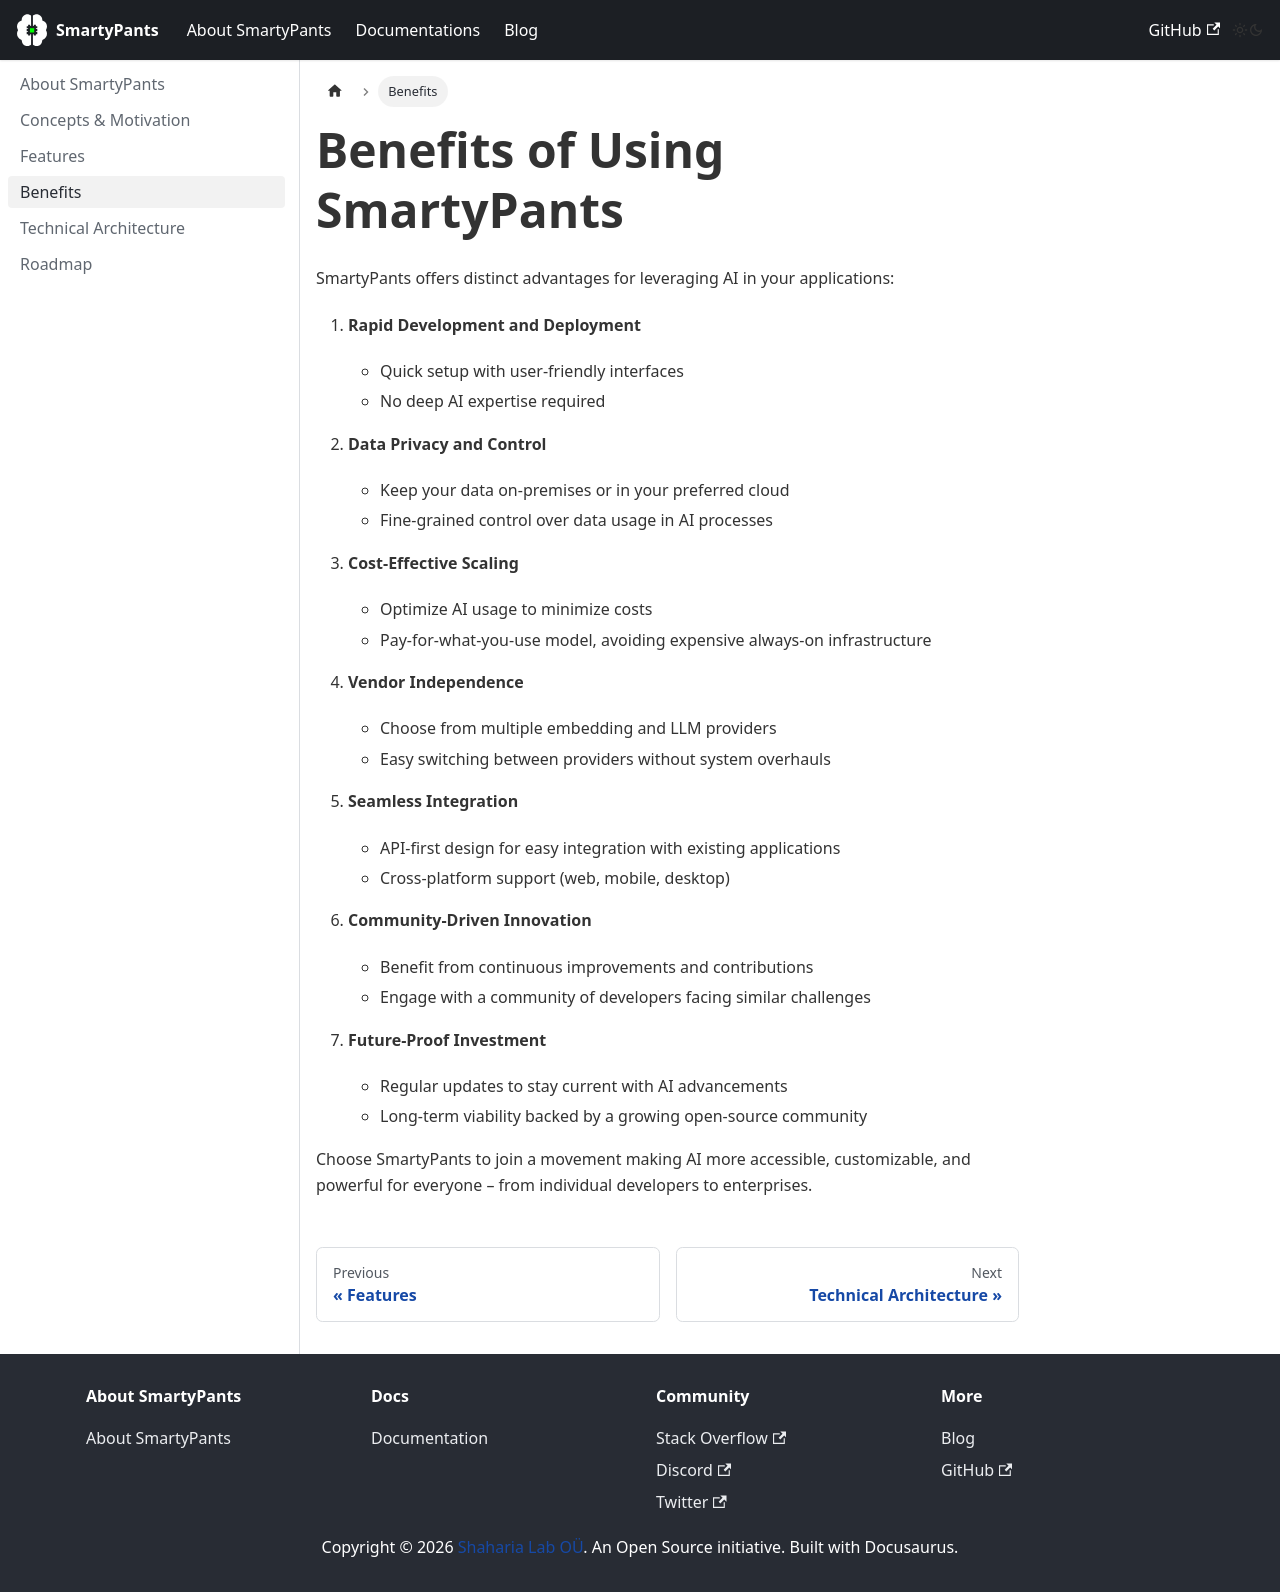

repository: shaharia-lab/smarty-pants · page: about/benefits/index.html · generator: docusaurus

---
sidebar_label: Benefits
sidebar_position: 3

title: "Why Choose SmartyPants | Advantages of Our Open-Source AI Platform"
description: "Learn the unique benefits of SmartyPants: rapid deployment, data privacy, cost-effective scaling, and community-driven innovation. Build AI applications with confidence."
---

# Benefits of Using SmartyPants

SmartyPants offers distinct advantages for leveraging AI in your applications:

1. **Rapid Development and Deployment**
    - Quick setup with user-friendly interfaces
    - No deep AI expertise required

2. **Data Privacy and Control**
    - Keep your data on-premises or in your preferred cloud
    - Fine-grained control over data usage in AI processes

3. **Cost-Effective Scaling**
    - Optimize AI usage to minimize costs
    - Pay-for-what-you-use model, avoiding expensive always-on infrastructure

4. **Vendor Independence**
    - Choose from multiple embedding and LLM providers
    - Easy switching between providers without system overhauls

5. **Seamless Integration**
    - API-first design for easy integration with existing applications
    - Cross-platform support (web, mobile, desktop)

6. **Community-Driven Innovation**
    - Benefit from continuous improvements and contributions
    - Engage with a community of developers facing similar challenges

7. **Future-Proof Investment**
    - Regular updates to stay current with AI advancements
    - Long-term viability backed by a growing open-source community

Choose SmartyPants to join a movement making AI more accessible, customizable, and powerful for everyone – from individual developers to enterprises.
